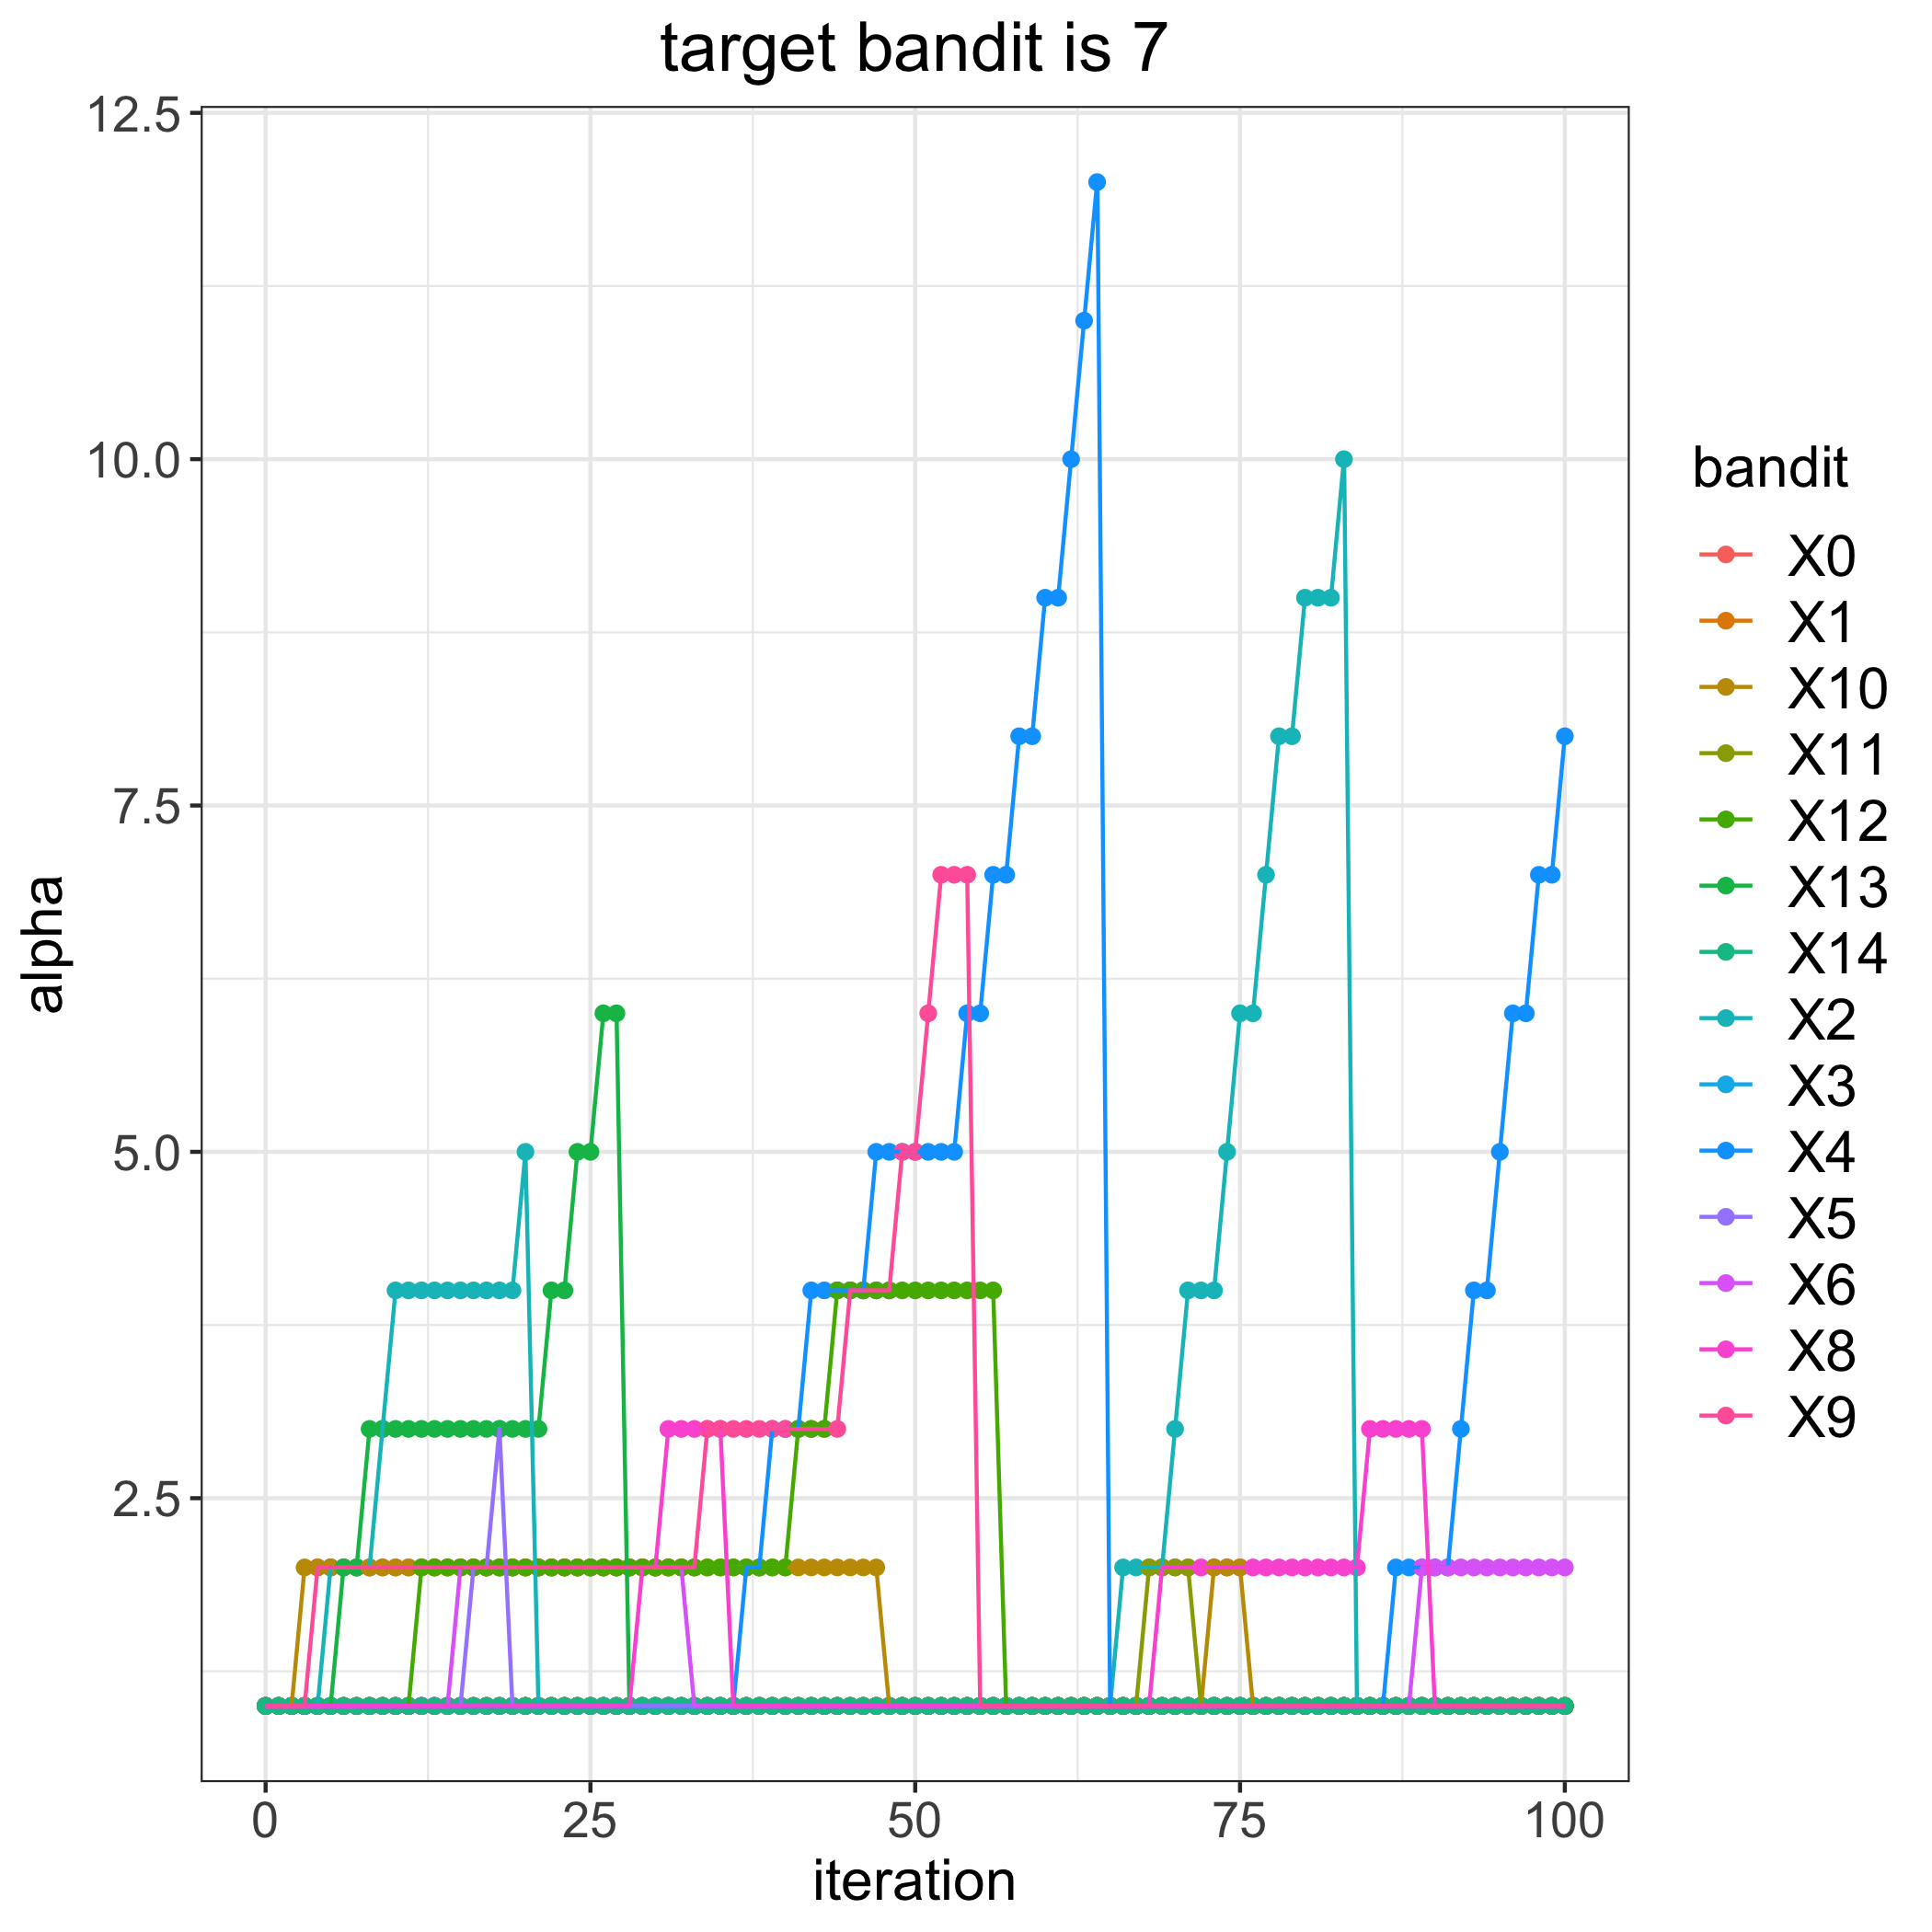

Values plotted in this chart, from the file beside it:
, 0, 1, 2, 3, 4, 5, 6, 8, 9, 10, 11, 12, 13, 14
0, 1, 1, 1, 1, 1, 1, 1, 1, 1, 1, 1, 1, 1, 1
1, 1, 1, 1, 1, 1, 1, 1, 1, 1, 1, 1, 1, 1, 1
2, 1, 1, 1, 1, 1, 1, 1, 1, 1, 1, 1, 1, 1, 1
3, 1, 1, 1, 1, 1, 1, 1, 1, 1, 2, 1, 1, 1, 1
4, 1, 1, 1, 1, 1, 1, 1, 1, 2, 2, 1, 1, 1, 1
5, 1, 1, 2, 1, 1, 1, 1, 1, 2, 2, 1, 1, 1, 1
6, 1, 1, 2, 1, 1, 1, 1, 1, 2, 2, 1, 1, 2, 1
7, 1, 1, 2, 1, 1, 1, 1, 1, 2, 2, 1, 1, 2, 1
8, 1, 1, 2, 1, 1, 1, 1, 1, 2, 2, 1, 1, 3, 1
9, 1, 1, 3, 1, 1, 1, 1, 1, 2, 2, 1, 1, 3, 1
10, 1, 1, 4, 1, 1, 1, 1, 1, 2, 2, 1, 1, 3, 1
11, 1, 1, 4, 1, 1, 1, 1, 1, 2, 2, 1, 1, 3, 1
12, 1, 1, 4, 1, 1, 1, 1, 1, 2, 2, 1, 2, 3, 1
13, 1, 1, 4, 1, 1, 1, 1, 1, 2, 2, 1, 2, 3, 1
14, 1, 1, 4, 1, 1, 1, 1, 1, 2, 2, 1, 2, 3, 1
15, 1, 1, 4, 1, 1, 1, 2, 1, 2, 2, 1, 2, 3, 1
16, 1, 1, 4, 1, 1, 2, 2, 1, 2, 2, 1, 2, 3, 1
17, 1, 1, 4, 1, 1, 2, 2, 1, 2, 2, 1, 2, 3, 1
18, 1, 1, 4, 1, 1, 3, 2, 1, 2, 2, 1, 2, 3, 1
19, 1, 1, 4, 1, 1, 1, 2, 1, 2, 2, 1, 2, 3, 1
20, 1, 1, 5, 1, 1, 1, 2, 1, 2, 2, 1, 2, 3, 1
21, 1, 1, 1, 1, 1, 1, 2, 1, 2, 2, 1, 2, 3, 1
22, 1, 1, 1, 1, 1, 1, 2, 1, 2, 2, 1, 2, 4, 1
23, 1, 1, 1, 1, 1, 1, 2, 1, 2, 2, 1, 2, 4, 1
24, 1, 1, 1, 1, 1, 1, 2, 1, 2, 2, 1, 2, 5, 1
25, 1, 1, 1, 1, 1, 1, 2, 1, 2, 2, 1, 2, 5, 1
26, 1, 1, 1, 1, 1, 1, 2, 1, 2, 2, 1, 2, 6, 1
27, 1, 1, 1, 1, 1, 1, 2, 1, 2, 2, 1, 2, 6, 1
28, 1, 1, 1, 1, 1, 1, 2, 1, 2, 2, 1, 2, 1, 1
29, 1, 1, 1, 1, 1, 1, 2, 2, 2, 2, 1, 2, 1, 1
30, 1, 1, 1, 1, 1, 1, 2, 2, 2, 2, 1, 2, 1, 1
31, 1, 1, 1, 1, 1, 1, 2, 3, 2, 2, 1, 2, 1, 1
32, 1, 1, 1, 1, 1, 1, 2, 3, 2, 2, 1, 2, 1, 1
33, 1, 1, 1, 1, 1, 1, 1, 3, 2, 2, 1, 2, 1, 1
34, 1, 1, 1, 1, 1, 1, 1, 3, 3, 2, 1, 2, 1, 1
35, 1, 1, 1, 1, 1, 1, 1, 3, 3, 2, 1, 2, 1, 1
36, 1, 1, 1, 1, 1, 1, 1, 1, 3, 2, 1, 2, 1, 1
37, 1, 1, 1, 1, 2, 1, 1, 1, 3, 2, 1, 2, 1, 1
38, 1, 1, 1, 1, 2, 1, 1, 1, 3, 2, 1, 2, 1, 1
39, 1, 1, 1, 1, 3, 1, 1, 1, 3, 2, 1, 2, 1, 1
40, 1, 1, 1, 1, 3, 1, 1, 1, 3, 2, 1, 2, 1, 1
41, 1, 1, 1, 1, 3, 1, 1, 1, 3, 2, 1, 3, 1, 1
42, 1, 1, 1, 1, 4, 1, 1, 1, 3, 2, 1, 3, 1, 1
43, 1, 1, 1, 1, 4, 1, 1, 1, 3, 2, 1, 3, 1, 1
44, 1, 1, 1, 1, 4, 1, 1, 1, 3, 2, 1, 4, 1, 1
45, 1, 1, 1, 1, 4, 1, 1, 1, 4, 2, 1, 4, 1, 1
46, 1, 1, 1, 1, 4, 1, 1, 1, 4, 2, 1, 4, 1, 1
47, 1, 1, 1, 1, 5, 1, 1, 1, 4, 2, 1, 4, 1, 1
48, 1, 1, 1, 1, 5, 1, 1, 1, 4, 1, 1, 4, 1, 1
49, 1, 1, 1, 1, 5, 1, 1, 1, 5, 1, 1, 4, 1, 1
50, 1, 1, 1, 1, 5, 1, 1, 1, 5, 1, 1, 4, 1, 1
51, 1, 1, 1, 1, 5, 1, 1, 1, 6, 1, 1, 4, 1, 1
52, 1, 1, 1, 1, 5, 1, 1, 1, 7, 1, 1, 4, 1, 1
53, 1, 1, 1, 1, 5, 1, 1, 1, 7, 1, 1, 4, 1, 1
54, 1, 1, 1, 1, 6, 1, 1, 1, 7, 1, 1, 4, 1, 1
55, 1, 1, 1, 1, 6, 1, 1, 1, 1, 1, 1, 4, 1, 1
56, 1, 1, 1, 1, 7, 1, 1, 1, 1, 1, 1, 4, 1, 1
57, 1, 1, 1, 1, 7, 1, 1, 1, 1, 1, 1, 1, 1, 1
58, 1, 1, 1, 1, 8, 1, 1, 1, 1, 1, 1, 1, 1, 1
59, 1, 1, 1, 1, 8, 1, 1, 1, 1, 1, 1, 1, 1, 1
... 41 more rows
